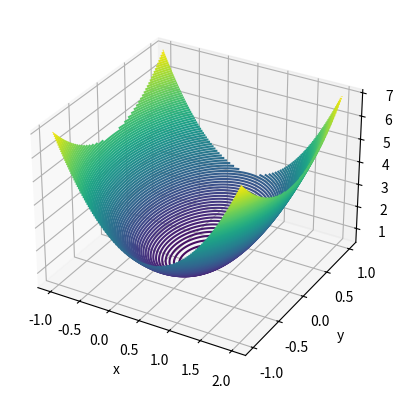

Generate this figure with matplotlib:
import matplotlib.pyplot as plt
import numpy as np
from mpl_toolkits import mplot3d

s0 = np.array([0, 0])
g = np.array([1, 0])

fig = plt.figure()
ax = plt.axes(projection='3d')

num_points = 300
num_contours = 100
x = np.linspace(-1, 2, num_points)
y = np.linspace(-1, 1, num_points)

scale_factor_s0 = 1
scale_factor_g = 1

X, Y = np.meshgrid(x, y)

Z = scale_factor_s0 * (X ** 2 + Y ** 2) + scale_factor_g * ((X - 1) ** 2 + Y ** 2)

# Contours are elliptical. Scale factor only shifts the center of ellipses

ax.contour3D(X, Y, Z, num_contours)
ax.set_xlabel('x')
ax.set_ylabel('y')
ax.set_zlabel('z')

plt.show()
# reward_function = np.abs(s0 - s) ** 2 + np.abs(s - g) ** 2 where s = [x,y]

